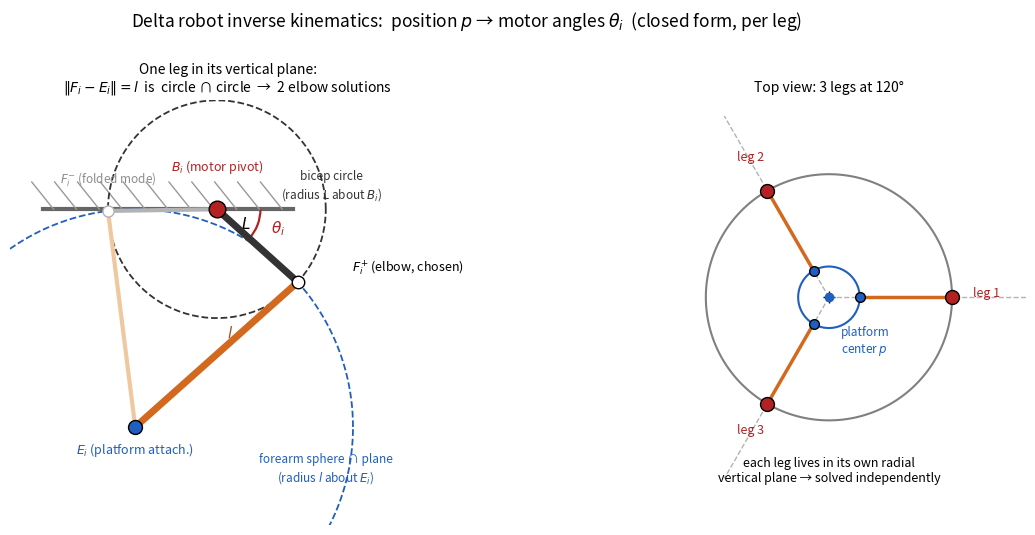

Recreate this plot in Python. (Note: this script raises an exception after producing the figure.)
"""Figure for note 07a §7a.1 — delta robot inverse kinematics.

Left: ONE leg seen in its own vertical (u-z) plane. The single constraint
||F_i - E_i|| = l is a bicep CIRCLE (radius L about pivot B_i) meeting a
forearm CIRCLE (sphere of radius l about platform attachment E_i, cut by the
leg plane) -> two intersection elbows F+ (elbow-down, chosen) and F- (folded).
This is the geometric content of theta_i = atan2(B,A) +/- arccos(C/sqrt(A^2+B^2)).

Right: top view -- three legs 120 deg apart, each living in its own radial
vertical plane, solved independently. Uses the verified numbers
R=0.2, r=0.05, L=0.2, l=0.4, p=(0,0,-0.4) -> theta_i ~ 42 deg.
"""
import numpy as np
import matplotlib.pyplot as plt
from matplotlib.patches import Arc, FancyArrowPatch

R, r, L, l = 0.2, 0.05, 0.2, 0.4
p = np.array([0.0, 0.0, -0.4])


def circle(ax, c, rad, **kw):
    t = np.linspace(0, 2 * np.pi, 200)
    ax.plot(c[0] + rad * np.cos(t), c[1] + rad * np.sin(t), **kw)


def panel_leg(ax):
    # leg-1 plane: coordinates (u, z). pivot B, attachment E.
    B = np.array([R, 0.0])
    E = np.array([p[0] + r, p[2]])           # (u,z) of platform attachment
    th = np.radians(42.0)
    Fp = B + L * np.array([np.cos(th), -np.sin(th)])   # elbow-down (chosen)
    thm = np.radians(-180.9)
    Fm = B + L * np.array([np.cos(thm), -np.sin(thm)])  # folded-back

    # base / ground hatch
    ax.plot([-0.12, 0.34], [0, 0], color='0.4', lw=3, zorder=1)
    for x0 in np.linspace(-0.10, 0.32, 11):
        ax.plot([x0, x0 - 0.04], [0, 0.05], color='0.6', lw=1)

    # the two constraint circles (dashed)
    circle(ax, B, L, ls='--', color='#333', lw=1.3, zorder=2)
    circle(ax, E, l, ls='--', color='#1f5fbf', lw=1.3, zorder=2)
    ax.annotate('bicep circle\n(radius $L$ about $B_i$)', (B[0] + 0.21, 0.02),
                fontsize=8.5, color='#333', ha='center')
    ax.annotate('forearm sphere ∩ plane\n(radius $l$ about $E_i$)',
                (0.40, -0.50), fontsize=8.5, color='#1f5fbf', ha='center')

    # chosen leg: bicep B->F+, forearm F+->E
    ax.plot([B[0], Fp[0]], [B[1], Fp[1]], color='#333', lw=5,
            solid_capstyle='round', zorder=5)
    ax.plot([Fp[0], E[0]], [Fp[1], E[1]], color='#d2691e', lw=5,
            solid_capstyle='round', zorder=5)
    # folded-back ghost leg
    ax.plot([B[0], Fm[0]], [B[1], Fm[1]], color='0.7', lw=3, zorder=3)
    ax.plot([Fm[0], E[0]], [Fm[1], E[1]], color='#f0c8a0', lw=3, zorder=3)

    # joints
    ax.plot(*B, 'o', color='#b22222', mec='k', ms=12, zorder=7)
    ax.plot(*Fp, 'o', color='white', mec='k', ms=9, zorder=7)
    ax.plot(*Fm, 'o', color='white', mec='0.7', ms=8, zorder=4)
    ax.plot(*E, 'o', color='#1f5fbf', mec='k', ms=10, zorder=7)

    ax.annotate('$B_i$ (motor pivot)', B + np.array([0.0, 0.07]), fontsize=9,
                color='#b22222', ha='center')
    ax.annotate('$F_i^{+}$ (elbow, chosen)', Fp + np.array([0.10, 0.02]), fontsize=9)
    ax.annotate('$F_i^{-}$ (folded mode)', Fm + np.array([0.0, 0.05]), fontsize=8.5,
                color='0.55', ha='center')
    ax.annotate('$E_i$ (platform attach.)', E + np.array([0.0, -0.05]), fontsize=9,
                color='#1f5fbf', ha='center')
    ax.annotate('$L$', (B + Fp) / 2 + np.array([-0.03, 0.03]), fontsize=11)
    ax.annotate('$l$', (Fp + E) / 2 + np.array([0.02, 0.03]), fontsize=11, color='#a0522d')

    # theta arc at B from horizontal down to bicep
    ax.add_patch(Arc(B, 0.16, 0.16, angle=0, theta1=-42, theta2=0,
                     color='#b22222', lw=1.6))
    ax.annotate(r'$\theta_i$', B + np.array([0.10, -0.045]), fontsize=11, color='#b22222')

    ax.set_title('One leg in its vertical plane:\n'
                 r'$\|F_i-E_i\|=l$  is  circle ∩ circle  →  2 elbow solutions',
                 fontsize=10)
    ax.set_aspect('equal'); ax.axis('off')
    ax.set_xlim(-0.18, 0.62); ax.set_ylim(-0.58, 0.20)


def panel_top(ax):
    phis = np.radians([0, 120, 240])
    # base circle and platform circle (top view, x-y)
    circle(ax, (0, 0), R, color='0.5', lw=1.5)
    circle(ax, (p[0], p[1]), r, color='#1f5fbf', lw=1.5)
    ax.plot(0, 0, 'k+', ms=8)
    ax.plot(p[0], p[1], 'o', color='#1f5fbf', ms=6, zorder=6)
    ax.annotate('platform\ncenter $p$', (p[0] + 0.02, p[1] - 0.09), fontsize=8.5,
                color='#1f5fbf')
    for i, phi in enumerate(phis):
        u = np.array([np.cos(phi), np.sin(phi)])
        B = R * u
        E = p[:2] + r * u
        # radial vertical-plane line
        ax.plot([0, 0.34 * u[0]], [0, 0.34 * u[1]], '--', color='0.7', lw=1)
        ax.plot(*B, 'o', color='#b22222', mec='k', ms=10, zorder=6)
        ax.plot(*E, 'o', color='#1f5fbf', mec='k', ms=7, zorder=6)
        ax.plot([B[0], E[0]], [B[1], E[1]], color='#d2691e', lw=2.5, zorder=4)
        ax.annotate(f'leg {i+1}', B * 1.28, fontsize=9, ha='center', color='#b22222')
    ax.annotate('each leg lives in its own radial\nvertical plane → solved independently',
                (0, -0.30), ha='center', fontsize=9)
    ax.set_title('Top view: 3 legs at 120°', fontsize=10)
    ax.set_aspect('equal'); ax.axis('off')
    ax.set_xlim(-0.32, 0.32); ax.set_ylim(-0.37, 0.32)


fig, axes = plt.subplots(1, 2, figsize=(12.5, 5.3), gridspec_kw={'width_ratios': [1.5, 1]})
panel_leg(axes[0]); panel_top(axes[1])
fig.suptitle('Delta robot inverse kinematics:  position $p$ → motor angles $\\theta_i$  '
             '(closed form, per leg)', fontsize=12.5, y=1.0)
fig.tight_layout()
out = __file__.rsplit('/', 1)[0] + '/07a_delta_ik.png'
fig.savefig(out, dpi=130, bbox_inches='tight')
print('wrote', out)
